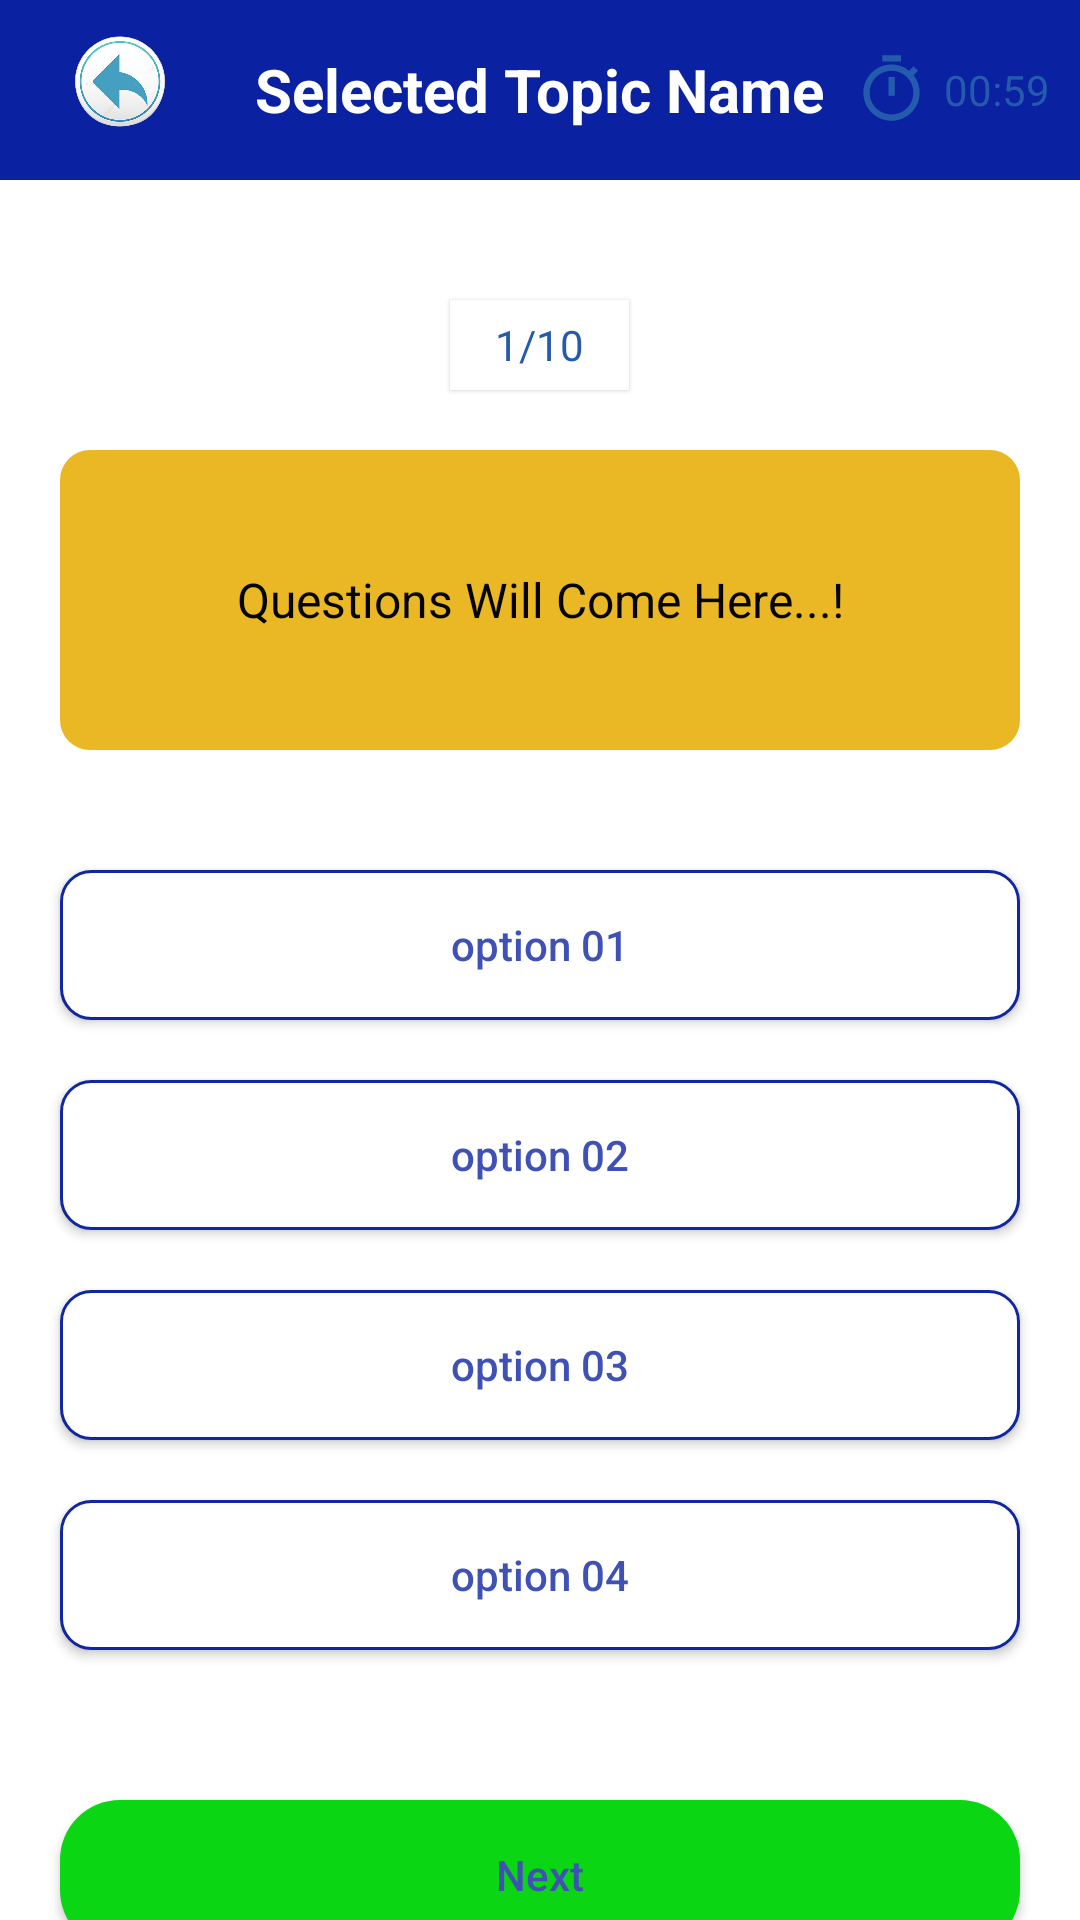

Layout XML and referenced resources for this Android screen:
<!-- AndroidManifest.xml: application theme Theme.KZoneFoodApp -->
<!-- res/layout/activity_quizz.xml -->
<?xml version="1.0" encoding="utf-8"?>
<LinearLayout xmlns:android="http://schemas.android.com/apk/res/android"
    xmlns:app="http://schemas.android.com/apk/res-auto"
    xmlns:tools="http://schemas.android.com/tools"
    android:layout_width="match_parent"
    android:layout_height="match_parent"
    android:orientation="vertical"
    android:background="#ffffff"
    tools:context=".QuizActivity">

    <RelativeLayout
        android:layout_width="match_parent"
        android:layout_height="60dp"
        android:background="#0A21A1">

        <ImageView
            android:id="@+id/backbtn"
            android:layout_width="60dp"
            android:layout_height="60dp"
            android:layout_centerVertical="true"
            android:layout_marginStart="10dp"
            android:src="@drawable/back_btn"/>

        <TextView
            android:id="@+id/selectedtopicname"
            android:layout_width="wrap_content"
            android:layout_height="wrap_content"
            android:layout_centerInParent="true"
            android:text="Selected Topic Name"
            android:textColor="#ffffff"
            android:textSize="20sp"
            android:textStyle="bold" />

        <LinearLayout

            android:layout_width="wrap_content"
            android:layout_height="wrap_content"
            android:layout_alignParentEnd="true"
            android:layout_centerVertical="true"
            android:layout_marginEnd="10dp"
            android:gravity="center"
            android:orientation="horizontal">

            <ImageView
                android:layout_width="25dp"
                android:layout_height="25dp"
                android:layout_marginStart="10dp"
                android:src="@drawable/ic_baseline_timer_24" />

            <TextView
                android:id="@+id/timer"
                android:layout_width="wrap_content"
                android:layout_height="wrap_content"
                android:layout_marginStart="5dp"
                android:text="00:59"
                android:textColor="#255BAC"/>
        </LinearLayout>


    </RelativeLayout>

    <TextView
        android:id="@+id/questions"
        android:layout_width="wrap_content"
        android:layout_height="30dp"
        android:layout_gravity="center"
        android:layout_marginTop="40dp"
        android:background="@drawable/round_back_white10"
        android:elevation="1dp"
        android:gravity="center"
        android:paddingStart="15dp"
        android:paddingEnd="15dp"
        android:text="1/10"
        android:textColor="#255BAC"/>

    <TextView
        android:id="@+id/question"
        android:layout_width="match_parent"
        android:layout_height="wrap_content"
        android:layout_marginStart="20dp"
        android:layout_marginTop="20dp"
        android:layout_marginEnd="20dp"
        android:background="@drawable/around_back_light_yellow"
        android:gravity="center"
        android:minHeight="100dp"
        android:padding="20dp"
        android:text="Questions Will Come Here...!"
        android:textColor="#040404"
        android:textSize="16sp" />

    <androidx.appcompat.widget.AppCompatButton
        android:id="@+id/option1"
        android:layout_width="match_parent"
        android:layout_height="50dp"
        android:layout_marginStart="20dp"
        android:layout_marginTop="40dp"
        android:text="option 01"

        android:background="@drawable/round_back_white_storke02"
        android:textAllCaps="false"
        android:textColor="#3F51B5"
        android:layout_marginEnd="20dp"/>

    <androidx.appcompat.widget.AppCompatButton
        android:id="@+id/option2"
        android:layout_width="match_parent"
        android:layout_height="50dp"
        android:layout_marginStart="20dp"
        android:layout_marginTop="20dp"
        android:text="option 02"

        android:background="@drawable/round_back_white_storke02"
        android:textAllCaps="false"
        android:textColor="#3F51B5"
        android:layout_marginEnd="20dp"/>

    <androidx.appcompat.widget.AppCompatButton
        android:id="@+id/option3"
        android:layout_width="match_parent"
        android:layout_height="50dp"
        android:layout_marginStart="20dp"
        android:layout_marginTop="20dp"
        android:text="option 03"

        android:background="@drawable/round_back_white_storke02"
        android:textAllCaps="false"
        android:textColor="#3F51B5"
        android:layout_marginEnd="20dp"/>

    <androidx.appcompat.widget.AppCompatButton
        android:id="@+id/option4"
        android:layout_width="match_parent"
        android:layout_height="50dp"
        android:layout_marginStart="20dp"
        android:layout_marginTop="20dp"
        android:text="option 04"

        android:background="@drawable/round_back_white_storke02"
        android:textAllCaps="false"
        android:textColor="#3F51B5"
        android:layout_marginEnd="20dp"/>

    <androidx.appcompat.widget.AppCompatButton
        android:id="@+id/next"
        android:layout_width="match_parent"
        android:layout_height="50dp"
        android:layout_marginStart="20dp"
        android:layout_marginTop="50dp"
        android:text="Next"

        android:background="@drawable/round_back_ground"
        android:textAllCaps="false"
        android:textColor="#3F51B5"
        android:layout_marginEnd="20dp"/>





</LinearLayout>
<!-- resources referenced by this layout -->
<resources>
  <!-- drawable around_back_light_yellow (drawable) -->
  <?xml version="1.0" encoding="utf-8"?>
  <shape xmlns:android="http://schemas.android.com/apk/res/android"
      android:shape="rectangle">
      <solid android:color="#EAB824"/>
      
  
      <corners android:radius="10dp" />
  
  </shape>
  <!-- drawable back_btn: png bitmap (drawable, 59494 bytes) -->
  <!-- drawable ic_baseline_timer_24 (drawable) -->
  <vector android:height="24dp" android:tint="#255BAC"
      android:viewportHeight="24" android:viewportWidth="24"
      android:width="24dp" xmlns:android="http://schemas.android.com/apk/res/android">
      <path android:fillColor="@android:color/white" android:pathData="M15,1L9,1v2h6L15,1zM11,14h2L13,8h-2v6zM19.03,7.39l1.42,-1.42c-0.43,-0.51 -0.9,-0.99 -1.41,-1.41l-1.42,1.42C16.07,4.74 14.12,4 12,4c-4.97,0 -9,4.03 -9,9s4.02,9 9,9 9,-4.03 9,-9c0,-2.12 -0.74,-4.07 -1.97,-5.61zM12,20c-3.87,0 -7,-3.13 -7,-7s3.13,-7 7,-7 7,3.13 7,7 -3.13,7 -7,7z"/>
  </vector>
  <!-- drawable round_back_ground (drawable) -->
  <?xml version="1.0" encoding="utf-8"?>
  <shape xmlns:android="http://schemas.android.com/apk/res/android">
  
      android:shape="rectangle">
      <solid android:color="#0AD614"/>
      <corners android:radius="20dp" />
  </shape>
  <!-- drawable round_back_white10 (drawable) -->
  <?xml version="1.0" encoding="utf-8"?>
  <shape xmlns:android="http://schemas.android.com/apk/res/android"
  
      android:shape="rectangle">
      <solid android:color="#ffffff"/>
      <corners android:redius ="10dp"/>
  
  
  
  </shape>
  <!-- drawable round_back_white_storke02 (drawable) -->
  <?xml version="1.0" encoding="utf-8"?>
  <shape xmlns:android="http://schemas.android.com/apk/res/android"
      android:shape="rectangle">
      <solid android:color="#ffffff"/>
      <stroke android:color="#1127A1"
          android:width="1dp"/>
      <corners android:radius="10dp" />
  </shape>
  <style name="Theme.KZoneFoodApp" parent="Theme.MaterialComponents.DayNight.NoActionBar">
          
          <item name="colorPrimary">@color/purple_500</item>
          <item name="colorPrimaryVariant">@color/purple_700</item>
          <item name="colorOnPrimary">@color/white</item>
          
          <item name="colorSecondary">@color/teal_200</item>
          <item name="colorSecondaryVariant">@color/teal_700</item>
          <item name="colorOnSecondary">@color/black</item>
          
          <item name="android:statusBarColor" tools:targetApi="l">?attr/colorPrimaryVariant</item>
          
      </style>
  <!-- not gathered from this repository: default colours our renderer supplied (Android Studio template values) -->
  <color name="purple_500">#FF6200EE</color>
  <color name="purple_700">#FF3700B3</color>
  <color name="teal_200">#FF03DAC5</color>
  <color name="teal_700">#FF018786</color>
  <color name="black">#FF000000</color>
  <color name="white">#FFFFFFFF</color>
</resources>
